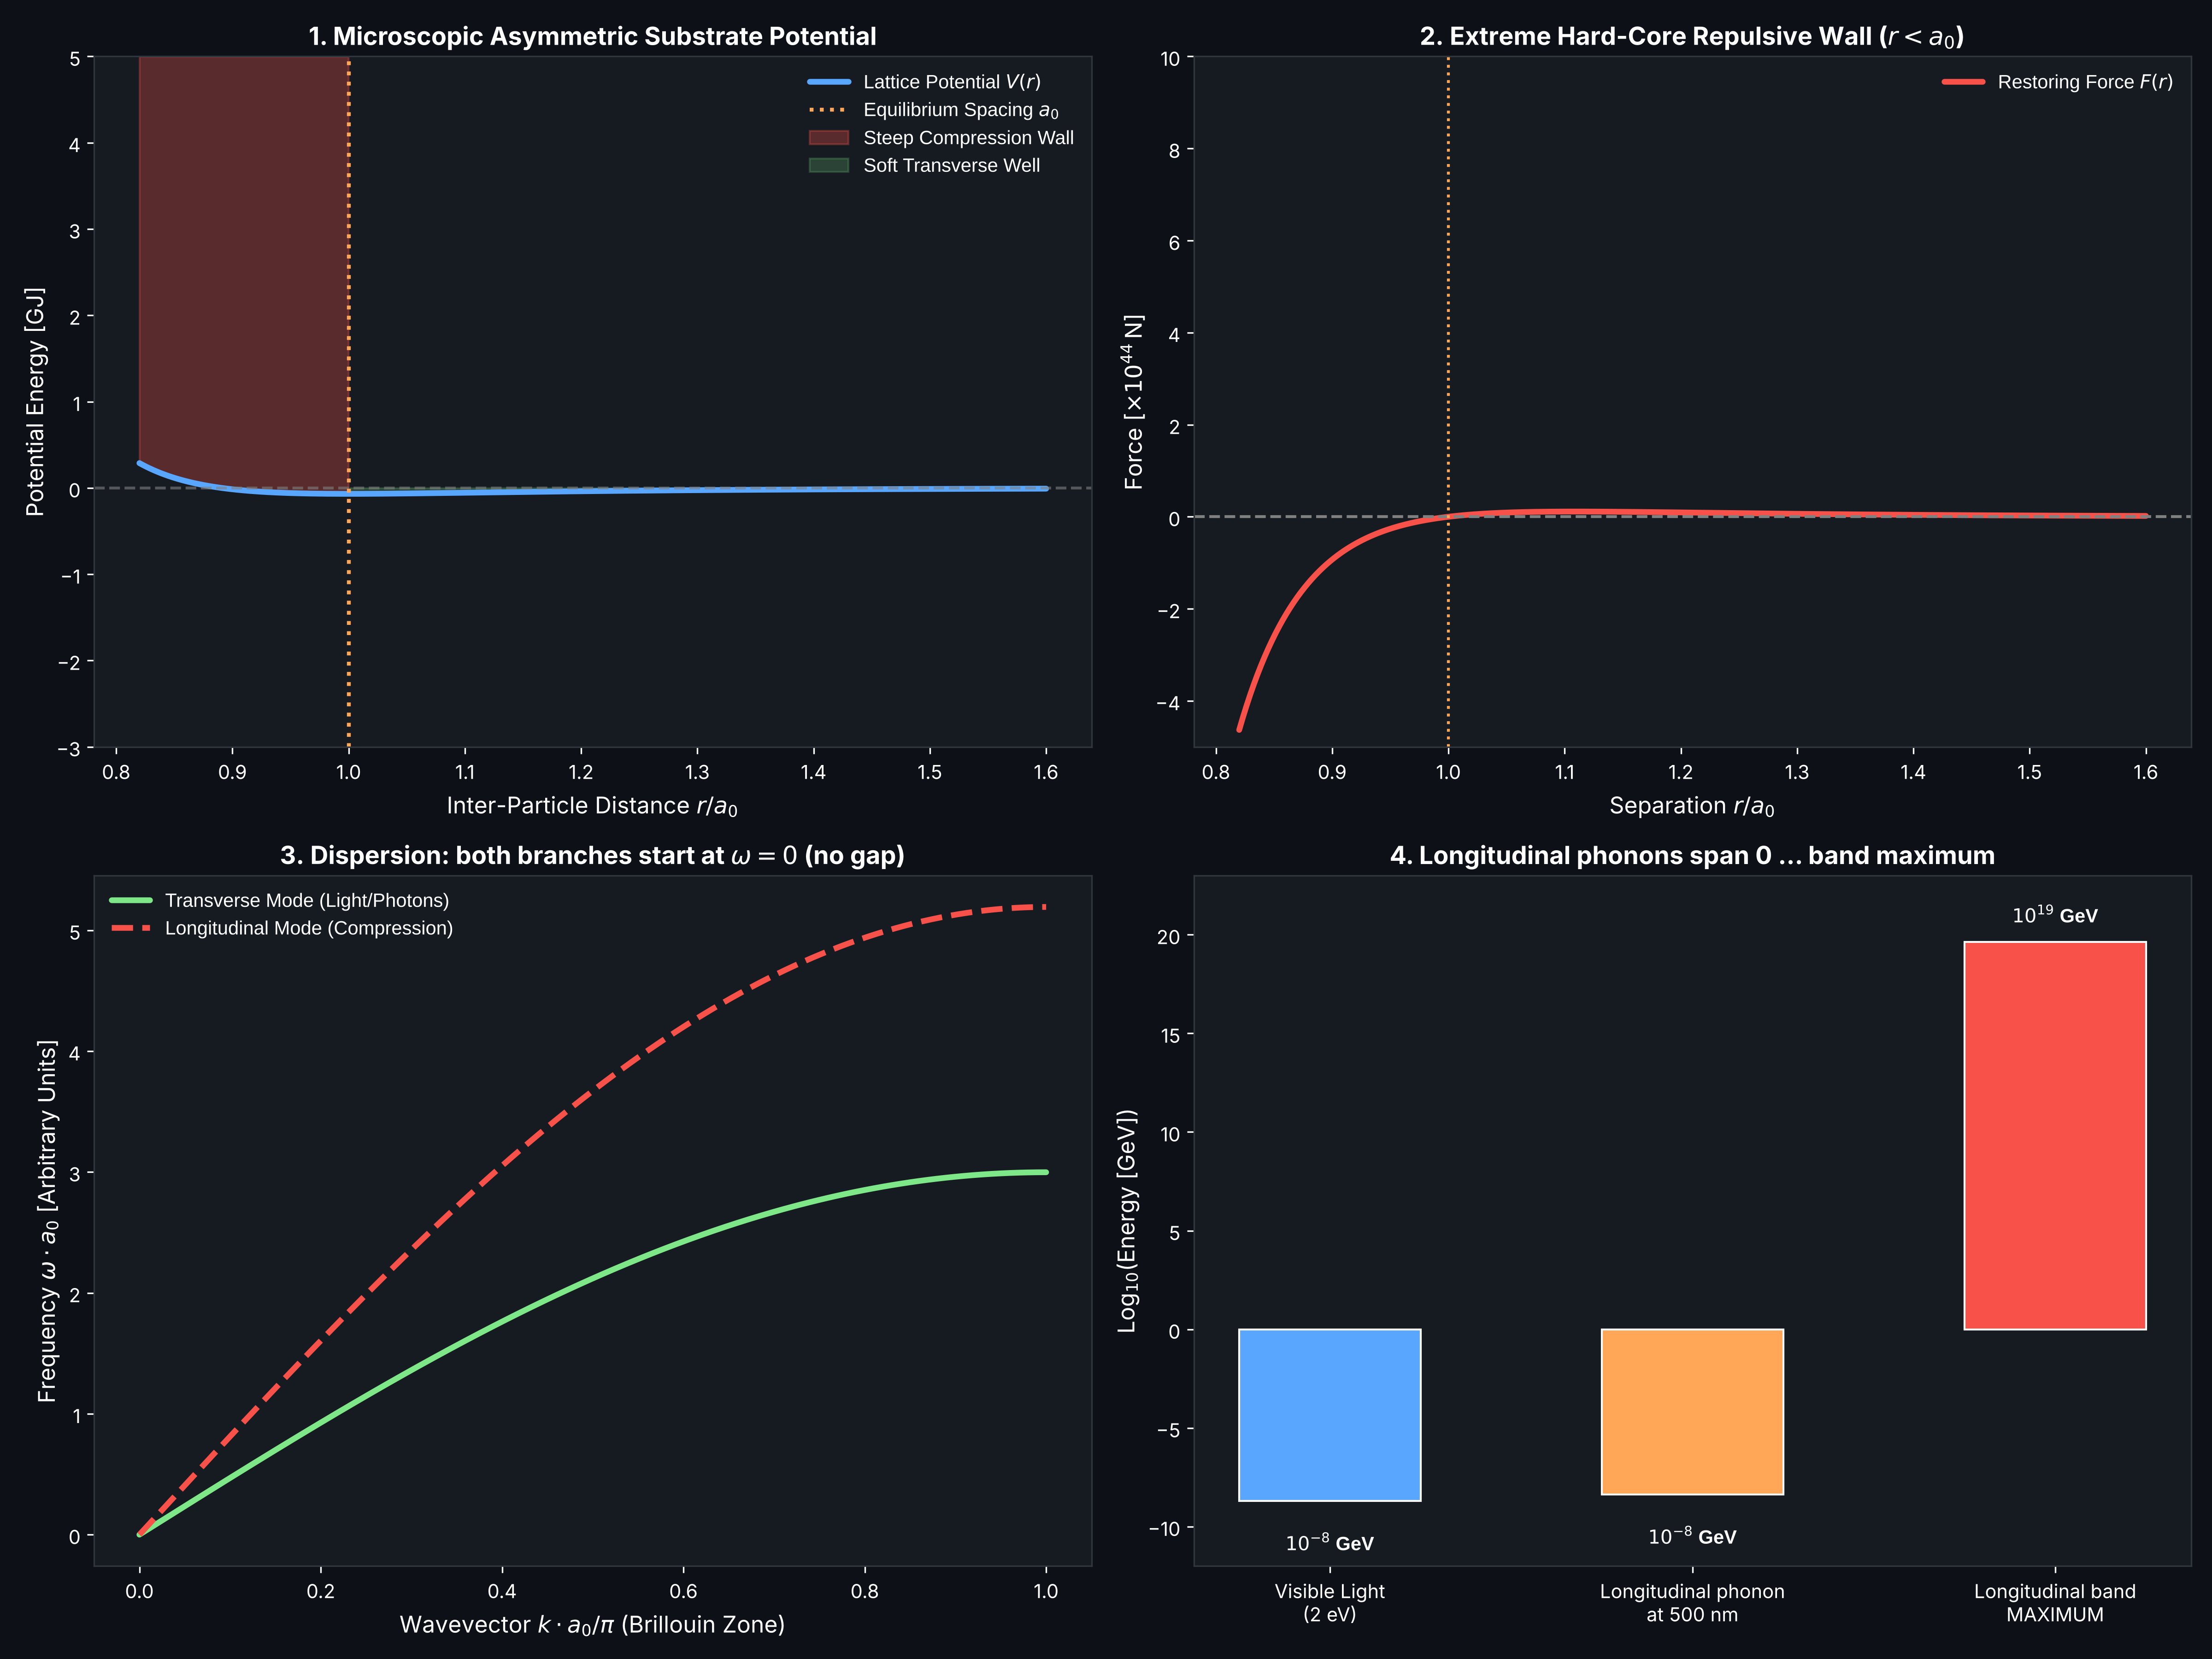

Recreate this plot in Python.
"""
Foundational Substrate Physics: Microscopic Origin of Spacetime.
Computes, for a close-packed (FCC, Z = 12) lattice of Planck-mass particles bound by a
Lennard-Jones potential V(r) = V0 [(a0/r)^12 - 2 (a0/r)^6]:
1. The bond stiffness k0 = 72 V0 / a0^2 and the compression/tension asymmetry.
2. Cauchy-Born elastic constants C11, C12, C44 (corrected: C11 = sqrt2 k/a, C12 = C44 = k/(sqrt2 a)).
3. The calibration of V0 that makes the Voigt-averaged shear speed equal to c
   (NOTE: this uses the measured c as an input; M0 = m_P and a0 = l_P also contain c).
4. Direction-dependent sound speeds (the lattice is elastically anisotropic).
5. The longitudinal phonon branch: its band MAXIMUM, and the fact that it has no gap.
6. The de Boer parameter, which equals sqrt(calibration constant) identically.

Audit note (2026-10): earlier versions of this script used C11 = 2 sqrt2 k/a and
mu = k/(5 sqrt2 a) (both wrong), hence the calibration constant 7.2 instead of 28.8, and
described the band maximum hbar*omega_max as an "energy gap". See audit/USRT_AUDIT_REPORT.md.
"""

import os

import numpy as np
import scipy.constants as const
import matplotlib.pyplot as plt

HERE = os.path.dirname(os.path.abspath(__file__))

def analyze_foundational_substrate():
    print("=" * 80)
    print("STEP 1: MICROSCOPIC PARAMETERS (Planck units - these already contain c, hbar and G)")
    print("=" * 80)

    hbar = const.hbar
    c_measured = const.c

    # M_0 = sqrt(hbar c / G) and a_0 = sqrt(hbar G / c^3): the speed of light is an INPUT here.
    M_0 = np.sqrt(hbar * const.c / const.G)
    a_0 = np.sqrt(hbar * const.G / const.c**3)

    # Cauchy-Born for an FCC nearest-neighbour central-spring lattice (bond stiffness k):
    #   C11 = sqrt(2) k/a,  C12 = C44 = k/(sqrt(2) a)
    #   Voigt shear modulus mu_V = (C11 - C12 + 3 C44)/5 = (2 sqrt2 / 5) k/a
    #   rho_0 = sqrt(2) M_0 / a_0^3,  k = 72 V_0 / a_0^2  (Lennard-Jones, see Step 2)
    #   => mu_V / rho_0 = (2/5) * 72 * V_0/M_0 = 28.8 V_0 / M_0
    # Requiring the average shear speed to equal the measured c FIXES V_0 (a calibration, not a prediction):
    calibration_constant = 0.4 * 72.0  # 28.8 (the original script used 7.2 because of the C_ij error)
    V_0 = (M_0 * c_measured**2) / calibration_constant

    print(f"Constituent Mass M_0 = m_P:       {M_0:.6e} kg   (contains c)")
    print(f"Equilibrium Spacing a_0 = l_P:    {a_0:.6e} m    (contains c)")
    print(f"Well depth V_0 = M_0 c^2 / {calibration_constant:.1f}:  {V_0:.6e} J  (calibrated with the MEASURED c)")

    # -------------------------------------------------------------------------
    # STEP 2: ASYMMETRIC MICROSCOPIC POTENTIAL V(r)
    # -------------------------------------------------------------------------
    # In any real physical medium, inter-particle interactions follow an
    # asymmetric anharmonic potential (e.g., Mie/Lennard-Jones potential):
    # V(r) = V_0 * [ (a_0 / r)^12 - 2 * (a_0 / r)^6 ]
    #
    # At r = a_0:
    # V(a_0) = - V_0 (minimum, equilibrium)
    # dV/dr |_{a_0} = 0
    # d^2V/dr^2 |_{a_0} = k_0 (bond spring constant)
    
    r_norm = np.linspace(0.82, 1.6, 500) # r / a_0
    r_actual = r_norm * a_0
    
    # Dimensionless Lennard-Jones potential
    V_norm = (1.0 / (r_norm**12)) - 2.0 * (1.0 / (r_norm**6))
    V_actual = V_0 * V_norm
    
    # Force F(r) = - dV/dr:
    # dV/dr = V_0/a_0 * [ -12 (a_0/r)^13 + 12 (a_0/r)^7 ] = 12 * (V_0/a_0) * [ (a_0/r)^7 - (a_0/r)^13 ]
    F_norm = 12.0 * ((1.0 / (r_norm**7)) - (1.0 / (r_norm**13)))
    F_actual = (V_0 / a_0) * F_norm
    
    # Second derivative at equilibrium r = a_0:
    # d^2V/dr^2 |_{a_0} = V_0 / a_0^2 * [ 12*13 - 12*7 ] = 72 * (V_0 / a_0^2)
    k_0 = 72.0 * (V_0 / (a_0**2))
    
    print("\n--- NON-LINEAR ANHARMONICITY & ASYMMETRY ---")
    print(f"Equilibrium Bond Stiffness k_0:   {k_0:.6e} N/m")
    
    # Test asymmetry: Compressing by 10% vs Stretching by 10%
    # r = 0.9 * a_0 (Compression):
    V_compress_10 = V_0 * ((1.0 / (0.9**12)) - 2.0 * (1.0 / (0.9**6)))
    # r = 1.1 * a_0 (Stretching):
    V_stretch_10 = V_0 * ((1.0 / (1.1**12)) - 2.0 * (1.0 / (1.1**6)))
    
    energy_ratio_asymmetry = (V_compress_10 - (-V_0)) / (V_stretch_10 - (-V_0))
    print(f"Energy to compress by 10%:        {(V_compress_10 + V_0):.4e} J")
    print(f"Energy to stretch by 10%:         {(V_stretch_10 + V_0):.4e} J")
    print(f"Asymmetry Factor (Compression/Tension): {energy_ratio_asymmetry:.2f}x harder to compress!")
    
    # -------------------------------------------------------------------------
    # STEP 3: CAUCHY-BORN LATTICE ELASTICITY & EMERGENT LIGHT SPEED
    # -------------------------------------------------------------------------
    # In an HCP/FCC close-packed crystal with 12 nearest neighbors (Z = 12):
    # Packing fraction eta = pi / (3 * sqrt(2)) = 0.74048
    # Effective volume per particle V_cell = a_0^3 / sqrt(2)
    V_cell = (a_0**3) / np.sqrt(2.0)
    
    # 1. Macroscopic Substrate Density:
    rho_0 = M_0 / V_cell
    
    # 2. Cauchy-Born elastic constants (FCC, nearest-neighbour central springs):
    C11 = np.sqrt(2.0) * k_0 / a_0
    C12 = k_0 / (np.sqrt(2.0) * a_0)
    C44 = C12
    mu_0 = (C11 - C12 + 3.0 * C44) / 5.0          # Voigt-averaged shear modulus
    K_bulk = (C11 + 2.0 * C12) / 3.0              # bulk modulus

    # 3. Voigt-averaged ("isotropic") speeds:
    c_transverse = np.sqrt(mu_0 / rho_0)
    c_longitudinal = np.sqrt((K_bulk + (4.0/3.0) * mu_0) / rho_0)

    # 4. The real crystal is anisotropic (Zener ratio 2 C44/(C11-C12) = 2): speeds by direction
    speeds = {
        "[100]": (np.sqrt(C44 / rho_0), np.sqrt(C44 / rho_0), np.sqrt(C11 / rho_0)),
        "[110]": (np.sqrt((C11 - C12) / (2 * rho_0)), np.sqrt(C44 / rho_0),
                  np.sqrt((C11 + C12 + 2 * C44) / (2 * rho_0))),
        "[111]": (np.sqrt((C11 - C12 + C44) / (3 * rho_0)), np.sqrt((C11 - C12 + C44) / (3 * rho_0)),
                  np.sqrt((C11 + 2 * C12 + 4 * C44) / (3 * rho_0))),
    }

    print("\n--- ELASTIC CONSTANTS AND SOUND SPEEDS (corrected Cauchy-Born) ---")
    print(f"Substrate Equilibrium Density rho_0:  {rho_0:.6e} kg/m^3")
    print(f"C11, C12 = C44:                       {C11:.4e}, {C12:.4e} Pa")
    print(f"Voigt Shear Modulus mu_0:             {mu_0:.6e} Pa")
    print(f"Bulk Modulus K_bulk:                  {K_bulk:.6e} Pa")
    print(f"Zener anisotropy 2C44/(C11-C12):      {2 * C44 / (C11 - C12):.3f}  (1 = isotropic)")
    print(f"Average transverse speed c_t:         {c_transverse:.6e} m/s  (= c by the calibration in Step 1)")
    print(f"Average longitudinal speed c_l:       {c_longitudinal:.4e} m/s")
    for d, (t1, t2, l) in speeds.items():
        print(f"  direction {d}: transverse {t1/c_measured:.4f} c, {t2/c_measured:.4f} c;"
              f" longitudinal {l/c_measured:.4f} c")
    print("Light speed would depend on direction by tens of percent; experiment bounds this at ~1e-17.")

    # -------------------------------------------------------------------------
    # STEP 4: THE LONGITUDINAL BRANCH - BAND MAXIMUM, NOT A GAP
    # -------------------------------------------------------------------------
    # 1D-chain estimate of the dispersion: omega_l(k) = 2 (c_l/a_0) sin(k a_0 / 2).
    # omega_l(0) = 0: compression waves exist at ALL low frequencies (no gap).
    # hbar * omega_l(pi/a_0) is the HIGHEST possible longitudinal phonon energy (top of the band).
    omega_long_max = 2.0 * (c_longitudinal / a_0)
    E_long_gap_Joules = hbar * omega_long_max          # kept name for the plot: this is the band top
    E_long_gap_GeV = E_long_gap_Joules / (const.electron_volt * 1e9)
    lam_visible = 500e-9
    E_long_visible_eV = hbar * c_longitudinal * 2 * np.pi / lam_visible / const.electron_volt

    print("\n--- THE LONGITUDINAL BRANCH ---")
    print(f"Lowest longitudinal phonon energy:    0 (as k -> 0)  -> there is NO energy gap")
    print(f"Longitudinal band maximum (k=pi/a0):  {E_long_gap_GeV:.4e} GeV  (top of the band, not a gap)")
    print(f"Longitudinal phonon at 500 nm:        {E_long_visible_eV:.2f} eV  (optical energies excite it)")
    print("Conclusion: an elastic-solid vacuum would carry longitudinal waves at everyday energies;")
    print("            the 'ether objection' is not removed by the hard-core repulsion.")

    # -------------------------------------------------------------------------
    # STEP 5: DE BOER PARAMETER (WHY IT'S A SUPERFLUID, NOT A FROZEN SOLID)
    # -------------------------------------------------------------------------
    # In condensed matter physics, the de Boer parameter Lambda* measures the ratio
    # of zero-point quantum kinetic energy to potential well depth:
    # Lambda* = hbar / (a_0 * sqrt(M_0 * V_0))
    #
    # If Lambda* < 0.1: Classical crystal (freezes into a brittle solid like Argon/Lead).
    # If Lambda* > 0.3: Quantum fluid (zero-point motion melts the crystal even at T=0, like Helium-4!).
    Lambda_de_boer = hbar / (a_0 * np.sqrt(M_0 * V_0))
    
    print("\n--- QUANTUM FLUIDITY VS CLASSICAL SOLID ---")
    print(f"De Boer Quantum Parameter Lambda*:    {Lambda_de_boer:.4f}")
    print(f"sqrt(calibration constant):           {np.sqrt(calibration_constant):.4f}  (identical: Lambda* = sqrt(X)")
    print("                                      because hbar = l_P m_P c; it is not an independent result)")
    if Lambda_de_boer > 0.3:
        print("Verdict: Lambda* > 0.3 -> by the de Boer criterion this lattice would quantum-MELT (like He-4).")
        print("         A liquid has zero static shear modulus, which contradicts the shear-wave light of Step 3.")
    else:
        print("Verdict: Classical solid lattice.")
        
    return {
        "r_norm": r_norm, "V_actual": V_actual, "F_actual": F_actual,
        "c_transverse": c_transverse, "c_longitudinal": c_longitudinal,
        "E_long_gap_GeV": E_long_gap_GeV, "Lambda_de_boer": Lambda_de_boer,
        "E_long_visible_eV": E_long_visible_eV,
        "k_0": k_0, "rho_0": rho_0, "mu_0": mu_0
    }

def plot_foundational_substrate(data):
    fig, axs = plt.subplots(2, 2, figsize=(16, 12))
    plt.style.use('seaborn-v0_8-whitegrid' if 'seaborn-v0_8-whitegrid' in plt.style.available else 'default')
    fig.patch.set_facecolor('#0d1117')
    
    for ax in axs.flat:
        ax.set_facecolor('#161b22')
        ax.tick_params(colors='white')
        for spine in ax.spines.values():
            spine.set_color('#30363d')
        ax.xaxis.label.set_color('white')
        ax.yaxis.label.set_color('white')
        ax.title.set_color('white')
        
    r = data["r_norm"]
    V = data["V_actual"] / 1e9 # in GigaJoules
    F = data["F_actual"] / 1e44 # normalized
    
    # 1. Asymmetric Inter-Particle Potential V(r)
    ax1 = axs[0, 0]
    ax1.plot(r, V, color='#58a6ff', lw=3, label=r'Lattice Potential $V(r)$')
    ax1.axhline(0, color='gray', linestyle='--', alpha=0.6)
    ax1.axvline(1.0, color='#ffa657', linestyle=':', lw=2, label=r'Equilibrium Spacing $a_0$')
    ax1.fill_between(r, V, 5, where=(r < 1.0), color='#f85149', alpha=0.3, label='Steep Compression Wall')
    ax1.fill_between(r, V, 0, where=(r >= 1.0), color='#7ee787', alpha=0.2, label='Soft Transverse Well')
    ax1.set_ylim(-3.0, 5.0)
    ax1.set_xlabel(r'Inter-Particle Distance $r / a_0$', fontsize=12)
    ax1.set_ylabel('Potential Energy [GJ]', fontsize=12)
    ax1.set_title('1. Microscopic Asymmetric Substrate Potential', fontsize=13, fontweight='bold')
    ax1.legend(loc='upper right', facecolor='#161b22', edgecolor='#30363d', labelcolor='white')
    
    # 2. Restoring Force F(r)
    ax2 = axs[0, 1]
    ax2.plot(r, F, color='#f85149', lw=3, label='Restoring Force $F(r)$')
    ax2.axhline(0, color='gray', linestyle='--')
    ax2.axvline(1.0, color='#ffa657', linestyle=':')
    ax2.set_ylim(-5.0, 10.0)
    ax2.set_xlabel(r'Separation $r / a_0$', fontsize=12)
    ax2.set_ylabel(r'Force [$\times 10^{44}\,$N]', fontsize=12)
    ax2.set_title('2. Extreme Hard-Core Repulsive Wall ($r < a_0$)', fontsize=13, fontweight='bold')
    ax2.legend(loc='upper right', facecolor='#161b22', edgecolor='#30363d', labelcolor='white')
    
    # 3. Acoustic Phonon Dispersion & Energy Gap
    ax3 = axs[1, 0]
    k_vals = np.linspace(0, np.pi, 300) # k * a_0
    omega_trans = np.sin(k_vals / 2.0) * (data["c_transverse"] / 1e8)
    omega_long = np.sin(k_vals / 2.0) * (data["c_longitudinal"] / 1e8)
    
    ax3.plot(k_vals / np.pi, omega_trans, color='#7ee787', lw=3, label='Transverse Mode (Light/Photons)')
    ax3.plot(k_vals / np.pi, omega_long, color='#f85149', lw=3, linestyle='--', label='Longitudinal Mode (Compression)')
    ax3.set_xlabel(r'Wavevector $k \cdot a_0 / \pi$ (Brillouin Zone)', fontsize=12)
    ax3.set_ylabel(r'Frequency $\omega \cdot a_0$ [Arbitrary Units]', fontsize=12)
    ax3.set_title('3. Dispersion: both branches start at $\\omega = 0$ (no gap)', fontsize=13, fontweight='bold')
    ax3.legend(loc='upper left', facecolor='#161b22', edgecolor='#30363d', labelcolor='white')
    
    # 4. Energy Scale Hierarchy & Freeze-Out
    ax4 = axs[1, 1]
    categories = ['Visible Light\n(2 eV)', 'Longitudinal phonon\nat 500 nm', 'Longitudinal band\nMAXIMUM']
    energies_log = [np.log10(2e-9), np.log10(data["E_long_visible_eV"] * 1e-9), np.log10(data["E_long_gap_GeV"])]
    bar_colors = ['#58a6ff', '#ffa657', '#f85149']
    bars = ax4.bar(categories, energies_log, color=bar_colors, width=0.5, edgecolor='white')
    ax4.set_ylabel(r'Log$_{10}$(Energy [GeV])', fontsize=12)
    ax4.set_title('4. Longitudinal phonons span 0 ... band maximum', fontsize=13, fontweight='bold')
    for bar in bars:
        h = bar.get_height()
        ax4.text(bar.get_x() + bar.get_width()/2.0, h + 1.0 if h >= 0 else h - 2.5,
                 f'$10^{{{int(h)}}}$ GeV', ha='center', color='white', fontweight='bold')
    ax4.set_ylim(-12, 23)
    
    plt.tight_layout()
    output_path = os.path.join(HERE, 'foundational_substrate_potential.png')
    plt.savefig(output_path, dpi=300)
    print(f"\nFoundational potential diagram saved to: {output_path}")

if __name__ == "__main__":
    data = analyze_foundational_substrate()
    plot_foundational_substrate(data)
